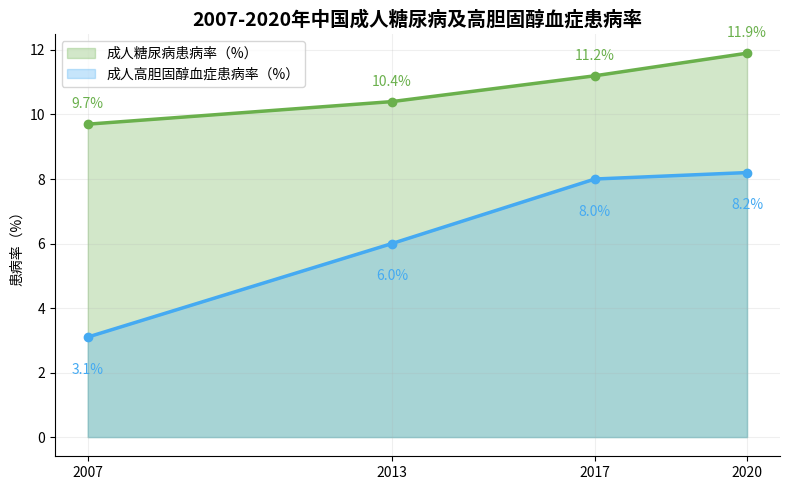

This chart was generated by the following Python code:
import matplotlib.pyplot as plt
import numpy as np

# 年份
years = [2007, 2013, 2017, 2020]
diabetes_rates = [9.7, 10.4, 11.2, 11.9]
cholesterol_rates = [3.1, 6.0, 8.0, 8.2]

# 颜色设定
diabetes_color = "#6ab04c"      # 温和橄榄绿
cholesterol_color = "#45aaf2"   # 浅亮蓝

# 创建画布
fig, ax = plt.subplots(figsize=(8, 5))

# 面积图绘制
ax.fill_between(
    years, diabetes_rates, 
    color=diabetes_color, alpha=0.3, label="成人糖尿病患病率（%）"
)
ax.plot(years, diabetes_rates, color=diabetes_color, linewidth=2.5, marker="o")

ax.fill_between(
    years, cholesterol_rates, 
    color=cholesterol_color, alpha=0.3, label="成人高胆固醇血症患病率（%）"
)
ax.plot(years, cholesterol_rates, color=cholesterol_color, linewidth=2.5, marker="o")

# 添加数据标注
for x, y in zip(years, diabetes_rates):
    ax.text(x, y + 0.4, f"{y}%", ha='center', va='bottom', fontsize=10, color=diabetes_color)

for x, y in zip(years, cholesterol_rates):
    ax.text(x, y - 0.8, f"{y}%", ha='center', va='top', fontsize=10, color=cholesterol_color)

# 设置坐标轴
ax.set_xticks(years)
ax.set_ylabel("患病率（%）")
ax.set_title("2007-2020年中国成人糖尿病及高胆固醇血症患病率", fontsize=14, fontweight='bold')

# 图例
ax.legend(loc="upper left", fontsize=10)

# 美化
for spine in ["top", "right"]:
    ax.spines[spine].set_visible(False)
ax.grid(alpha=0.2)

plt.tight_layout()
plt.show()
